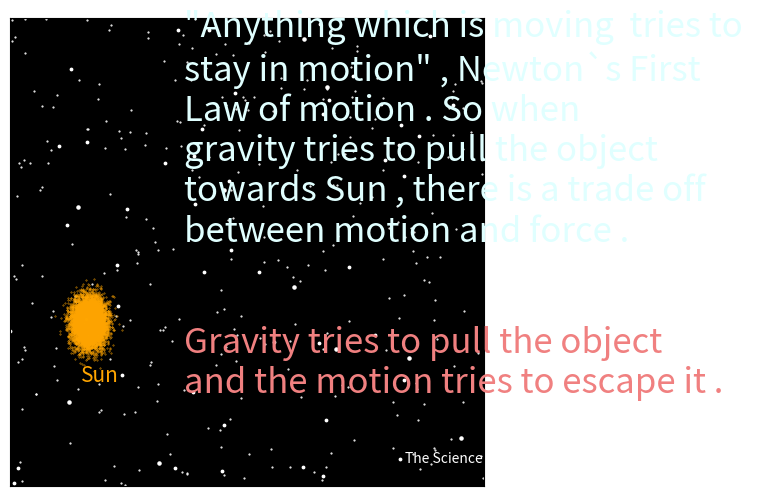

This chart was generated by the following Python code:
#Temp:O
#centre of fig :(3,1)
#centre of text :(5,1)
from matplotlib import pyplot as plt 
import numpy as np 
from matplotlib.animation import FuncAnimation
#create figure and axies
fig = plt.figure() 
ax = fig.add_axes([0.20,0.015,0.74,0.975])

#Set x and y limits 
ax.set_xlim(0,6)
ax.set_ylim(0,2)
#make background black
ax.set_facecolor('black')
#gridlines to keep track 
ax.grid(ls='-.',lw=0.5,color='white')
#if you want to remove the ticks on axies including gridlines
ax.set_xticks([])
ax.set_yticks([])

#Stationary figures in animation


ax.scatter(6*np.random.rand(300,1),2*np.random.rand(300,1),s=0.3,color='white')
ax.scatter(6*np.random.rand(50,1),2*np.random.rand(50,1),s=3,color='white')
ax.scatter(6*np.random.rand(10,1),2*np.random.rand(10,1),s=5,color='white')

A1=(-1)**(np.random.randint(10))*0.1*np.random.randn(10000)
B1=(-1)**(np.random.randint(10))*0.05*np.random.randn(10000)
ax.scatter(1+A1,0.7+B1,color='orange',s=0.1)

ax.text(0.9,0.45,'Sun',color='orange',size=15)

ax.text(2.2,0.7,'"Anything which is moving  tries to \nstay in motion" , Newton`s First \nLaw of motion . So when \ngravity tries to pull the object \ntowards Sun , there is a trade off \nbetween motion and force . \n\n',color='lightcyan',size=25)

ax.text(2.2,0.4,'Gravity tries to pull the object \nand the motion tries to escape it .',color='lightcoral',size=25)
t=np.arange(0,10,0.001)
h=t[1]-t[0]
T=len(t)

K=50 #Strength of field = GM
def f(z):
	A=z
	return A
def g(x,y):
	B=-K*x*(x**2+y**2)**(-1.5)
	return B
def j(w):
	C=w
	return C
def k(x,y):
	D=-K*y*(x**2+y**2)**(-1.5)
	return D
#Time window and stepsize 
h=0.005 # You have to keep the stepsize as simple as possible because the differential equations are non linear and inhomogeneous and error may occur OR you could use the Euler Verlet Method too which will be a little help .
x=np.zeros(T)
z=np.zeros(T)
y=np.zeros(T)
w=np.zeros(T)
D=np.zeros(T)

#Initial Conditions 
x[0]=2
z[0]=-1
y[0]=0.1
w[0]=3

for i in range (0,len(t)-1):
	#I have used Euler Verlet method here . I have calculated the ith coordinate of distance from the ( i+1)th coordinate of velocity components . This conserves energy ...
	z[i+1]=z[i]+h*g(x[i],y[i])
	x[i+1]=x[i]+h*f(z[i+1])
	w[i+1]=w[i]+h*k(x[i],y[i])
	y[i+1]=y[i]+h*j(w[i+1])


#Logo Text :
ax.text(5,0.1,'The Science Lovers',color='white',size=10)

#line object : plotting variable point
line,= ax.plot([], [],'o',color='skyblue',markersize=20)

#Initiallizing Function
def init():
	line.set_data([], [])
	return line,

# Repeatition Function
def animate(i):
	D[i]=(x[i]**2+y[i]**2)**(-1)
	#setting data for line object
	line.set_data(1+x[i],0.7+y[i])
	#Other things in animations which vary for different frames 
	
	A=ax.arrow(1+x[i],0.7+y[i],-0.2*D[i]*x[i],-0.2*D[i]*y[i],head_width=0.06, head_length=0.06,width=0.02, fc='green', ec='green')
	B=ax.arrow(1+x[i],0.7+y[i],5*(x[i+1]-x[i]),5*(y[i+1]-y[i]),head_width=0.06, head_length=0.06,width=0.02, fc='white', ec='white')
	
	#return the variables and objects in the function
	return A,line,B

#Draw Animation using FuncAnimation command
anim = FuncAnimation(fig, animate, init_func = init, frames = T-1, interval = 10, blit = True)

plt.show() 